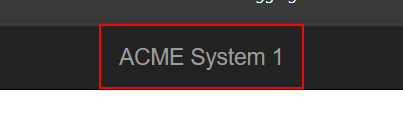
Workflow: PickAndPickBranch

Step 1: Find Element 'H1' on the link in window 'ACME System 1 - Work Items' (msedge.exe)

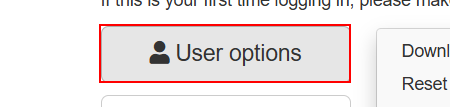
Step 2: Find Element 'H1' on the button in window 'ACME System 1 - Dashboard' (msedge.exe)
